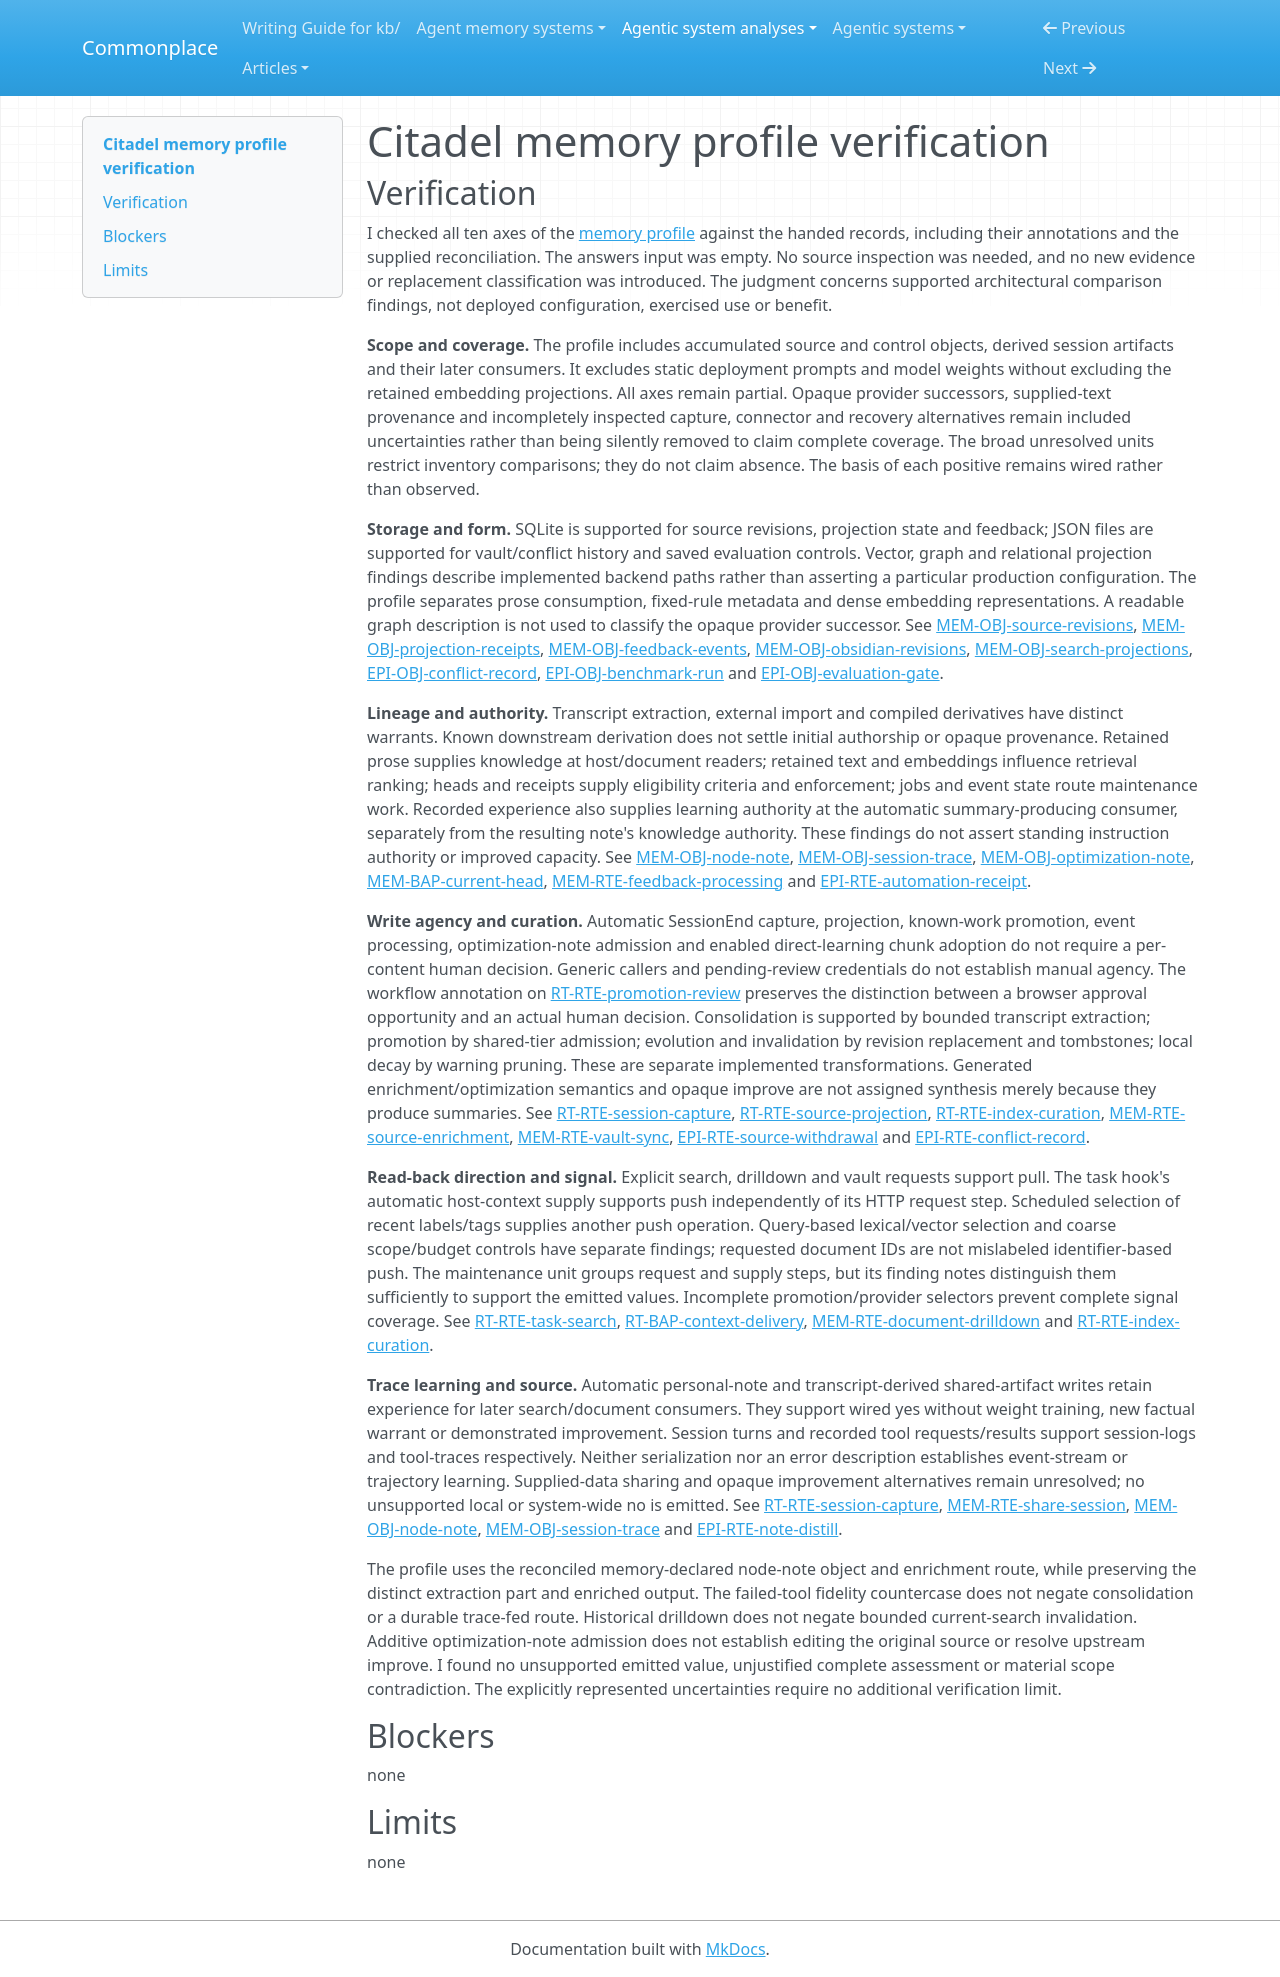

repository: zby/commonplace · page: agentic-system-analyses/retained/masumi-network--citadel/profile-verification/index.html · generator: mkdocs

---
type: agentic-system-analyses/types/agentic-system-verification.md
description: "Independent memory-profile verification of Citadel's retained memory and comparison coverage at the frozen source revision."
run-id: AAS-2026-11-09-citadel-de4383eefa4e-01
reviewed-boundary: "749a24014a6cef59499dbe13b6fb4c348f8044a4"
---

# Citadel memory profile verification

## Verification

I checked all ten axes of the [memory profile](memory-profile.md#comparison-rationale) against the handed records, including their annotations and the supplied reconciliation. The answers input was empty. No source inspection was needed, and no new evidence or replacement classification was introduced. The judgment concerns supported architectural comparison findings, not deployed configuration, exercised use or benefit.

**Scope and coverage.** The profile includes accumulated source and control objects, derived session artifacts and their later consumers. It excludes static deployment prompts and model weights without excluding the retained embedding projections. All axes remain partial. Opaque provider successors, supplied-text provenance and incompletely inspected capture, connector and recovery alternatives remain included uncertainties rather than being silently removed to claim complete coverage. The broad unresolved units restrict inventory comparisons; they do not claim absence. The basis of each positive remains wired rather than observed.

**Storage and form.** SQLite is supported for source revisions, projection state and feedback; JSON files are supported for vault/conflict history and saved evaluation controls. Vector, graph and relational projection findings describe implemented backend paths rather than asserting a particular production configuration. The profile separates prose consumption, fixed-rule metadata and dense embedding representations. A readable graph description is not used to classify the opaque provider successor. See [MEM-OBJ-source-revisions](memory.md#mem-obj-source-revisions), [MEM-OBJ-projection-receipts](memory.md#mem-obj-projection-receipts), [MEM-OBJ-feedback-events](memory.md#mem-obj-feedback-events), [MEM-OBJ-obsidian-revisions](memory.md#mem-obj-obsidian-revisions), [MEM-OBJ-search-projections](memory.md#mem-obj-search-projections), [EPI-OBJ-conflict-record](epistemic.md#epi-obj-conflict-record), [EPI-OBJ-benchmark-run](epistemic.md#epi-obj-benchmark-run) and [EPI-OBJ-evaluation-gate](epistemic.md#epi-obj-evaluation-gate).

**Lineage and authority.** Transcript extraction, external import and compiled derivatives have distinct warrants. Known downstream derivation does not settle initial authorship or opaque provenance. Retained prose supplies knowledge at host/document readers; retained text and embeddings influence retrieval ranking; heads and receipts supply eligibility criteria and enforcement; jobs and event state route maintenance work. Recorded experience also supplies learning authority at the automatic summary-producing consumer, separately from the resulting note's knowledge authority. These findings do not assert standing instruction authority or improved capacity. See [MEM-OBJ-node-note](memory.md#mem-obj-node-note), [MEM-OBJ-session-trace](memory.md#mem-obj-session-trace), [MEM-OBJ-optimization-note](memory.md#mem-obj-optimization-note), [MEM-BAP-current-head](memory.md#mem-bap-current-head), [MEM-RTE-feedback-processing](memory.md#mem-rte-feedback-processing) and [EPI-RTE-automation-receipt](epistemic.md#epi-rte-automation-receipt).

**Write agency and curation.** Automatic SessionEnd capture, projection, known-work promotion, event processing, optimization-note admission and enabled direct-learning chunk adoption do not require a per-content human decision. Generic callers and pending-review credentials do not establish manual agency. The workflow annotation on [RT-RTE-promotion-review](runtime.md#rt-rte-promotion-review) preserves the distinction between a browser approval opportunity and an actual human decision. Consolidation is supported by bounded transcript extraction; promotion by shared-tier admission; evolution and invalidation by revision replacement and tombstones; local decay by warning pruning. These are separate implemented transformations. Generated enrichment/optimization semantics and opaque improve are not assigned synthesis merely because they produce summaries. See [RT-RTE-session-capture](runtime.md#rt-rte-session-capture), [RT-RTE-source-projection](runtime.md#rt-rte-source-projection), [RT-RTE-index-curation](runtime.md#rt-rte-index-curation), [MEM-RTE-source-enrichment](memory.md#mem-rte-source-enrichment), [MEM-RTE-vault-sync](memory.md#mem-rte-vault-sync), [EPI-RTE-source-withdrawal](epistemic.md#epi-rte-source-withdrawal) and [EPI-RTE-conflict-record](epistemic.md#epi-rte-conflict-record).

**Read-back direction and signal.** Explicit search, drilldown and vault requests support pull. The task hook's automatic host-context supply supports push independently of its HTTP request step. Scheduled selection of recent labels/tags supplies another push operation. Query-based lexical/vector selection and coarse scope/budget controls have separate findings; requested document IDs are not mislabeled identifier-based push. The maintenance unit groups request and supply steps, but its finding notes distinguish them sufficiently to support the emitted values. Incomplete promotion/provider selectors prevent complete signal coverage. See [RT-RTE-task-search](runtime.md#rt-rte-task-search), [RT-BAP-context-delivery](runtime.md#rt-bap-context-delivery), [MEM-RTE-document-drilldown](memory.md#mem-rte-document-drilldown) and [RT-RTE-index-curation](runtime.md#rt-rte-index-curation).

**Trace learning and source.** Automatic personal-note and transcript-derived shared-artifact writes retain experience for later search/document consumers. They support wired yes without weight training, new factual warrant or demonstrated improvement. Session turns and recorded tool requests/results support session-logs and tool-traces respectively. Neither serialization nor an error description establishes event-stream or trajectory learning. Supplied-data sharing and opaque improvement alternatives remain unresolved; no unsupported local or system-wide no is emitted. See [RT-RTE-session-capture](runtime.md#rt-rte-session-capture), [MEM-RTE-share-session](memory.md#mem-rte-share-session), [MEM-OBJ-node-note](memory.md#mem-obj-node-note), [MEM-OBJ-session-trace](memory.md#mem-obj-session-trace) and [EPI-RTE-note-distill](epistemic.md#epi-rte-note-distill).

The profile uses the reconciled memory-declared node-note object and enrichment route, while preserving the distinct extraction part and enriched output. The failed-tool fidelity countercase does not negate consolidation or a durable trace-fed route. Historical drilldown does not negate bounded current-search invalidation. Additive optimization-note admission does not establish editing the original source or resolve upstream improve. I found no unsupported emitted value, unjustified complete assessment or material scope contradiction. The explicitly represented uncertainties require no additional verification limit.

## Blockers

none

## Limits

none
